Photos from the image-classification dataset "processed_images" in the GitHub repository Nandhu0107/Main_Project. Its 2 classes are: emergency, normal.

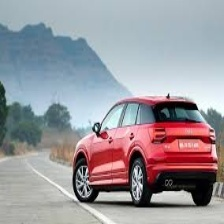
Label: normal

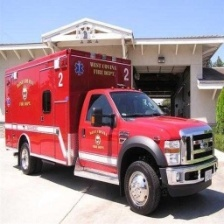
Label: emergency

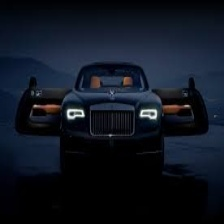
Label: normal

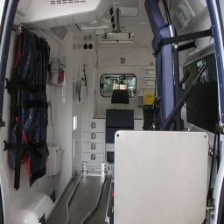
Label: emergency

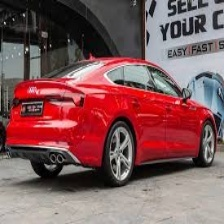
Label: normal

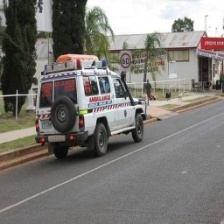
Label: emergency
